Image classification data set "treelearning" (saitoaryane/treelearning on GitHub). Class labels (2): not tree, tree.

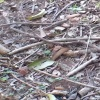
Label: not tree

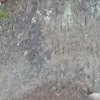
Label: tree

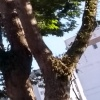
Label: not tree

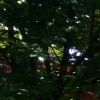
Label: not tree

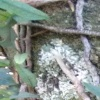
Label: tree

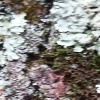
Label: tree
